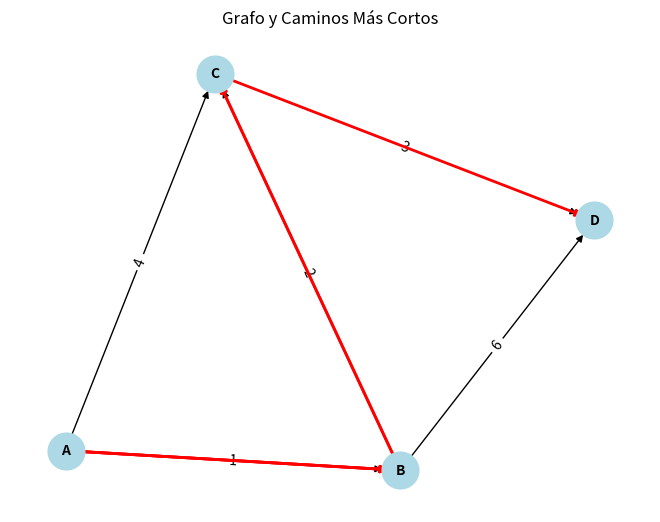

Source code (Python):
import heapq  # Para usar colas de prioridad
import networkx as nx  # Para la creación y visualización de grafos
import matplotlib.pyplot as plt  # Para graficar el grafo

def dijkstra(graph, start):
    """
    Algoritmo de Dijkstra para encontrar las rutas más cortas desde un nodo inicial.
    Muestra el proceso paso a paso en la consola.
    """
    # Inicializar las distancias como infinito para todos los nodos, excepto el inicial
    distances = {node: float('inf') for node in graph}
    distances[start] = 0

    # Inicializar la cola de prioridad con el nodo inicial
    priority_queue = [(0, start)]  # (distancia, nodo)
    
    # Mantener un registro de los nodos visitados
    visited = set()
    
    # Mantener un diccionario para rastrear los caminos más cortos
    shortest_paths = {node: [] for node in graph}
    shortest_paths[start] = [start]
    
    print("Inicio del algoritmo de Dijkstra:\n")
    
    while priority_queue:
        current_distance, current_node = heapq.heappop(priority_queue)
        
        # Si ya visitamos este nodo, continuamos
        if current_node in visited:
            continue
        
        print(f"Visitando nodo: {current_node}, Distancia acumulada: {current_distance}")
        visited.add(current_node)
        
        # Relajar los vecinos del nodo actual
        for neighbor, weight in graph[current_node].items():
            distance = current_distance + weight
            
            if distance < distances[neighbor]:  # Si encontramos una distancia más corta
                distances[neighbor] = distance
                shortest_paths[neighbor] = shortest_paths[current_node] + [neighbor]
                heapq.heappush(priority_queue, (distance, neighbor))
                print(f" - Actualizando distancia de {neighbor} a {distance}. Camino: {shortest_paths[neighbor]}")
    
    print("\nResultado final:")
    for node, distance in distances.items():
        print(f"Distancia más corta a {node}: {distance}, Camino: {shortest_paths[node]}")
    
    return distances, shortest_paths


def plot_graph(graph, shortest_paths=None, start=None):
    """
    Genera y muestra una gráfica del grafo.
    Resalta los caminos más cortos si se proporcionan.
    """
    G = nx.DiGraph()  # Crear un grafo dirigido
    
    # Añadir nodos y bordes al grafo
    for node, neighbors in graph.items():
        for neighbor, weight in neighbors.items():
            G.add_edge(node, neighbor, weight=weight)
    
    pos = nx.spring_layout(G)  # Posiciones de los nodos
    labels = nx.get_edge_attributes(G, 'weight')  # Pesos de los bordes
    
    # Dibujar el grafo
    nx.draw(G, pos, with_labels=True, node_size=700, node_color="lightblue", font_size=10, font_weight="bold")
    nx.draw_networkx_edge_labels(G, pos, edge_labels=labels)
    
    # Resaltar los caminos más cortos
    if shortest_paths and start:
        for target, path in shortest_paths.items():
            if len(path) > 1:  # Solo dibujar si hay un camino válido
                path_edges = list(zip(path[:-1], path[1:]))
                nx.draw_networkx_edges(G, pos, edgelist=path_edges, edge_color="red", width=2)
    
    plt.title("Grafo y Caminos Más Cortos")
    plt.show()


# Ejemplo de uso:
if __name__ == "__main__":
    # Grafo de ejemplo representado como un diccionario
    graph = {
        'A': {'B': 1, 'C': 4},
        'B': {'C': 2, 'D': 6},
        'C': {'D': 3},
        'D': {}
    }
    
    start_node = 'A'  # Nodo inicial
    distances, shortest_paths = dijkstra(graph, start_node)
    plot_graph(graph, shortest_paths, start=start_node)
"""
Representación del Grafo: El grafo se representa como un diccionario en el que las claves son los nodos y los valores son diccionarios de vecinos y sus respectivos pesos.

Dijkstra Paso a Paso:

Se utiliza una cola de prioridad (heapq) para explorar los nodos con la distancia más corta acumulada.
Cada nodo se procesa mostrando las actualizaciones de distancias y caminos en la consola.
Graficar el Grafo:

Se utiliza NetworkX para crear y visualizar el grafo.
Se resaltan los caminos más cortos en rojo utilizando la información de los caminos generados por Dijkstra.
Ejecución: El código simula el algoritmo de Dijkstra y muestra en consola cada paso, además de generar una gráfica que visualiza el grafo con los caminos más cortos resaltados.
"""
